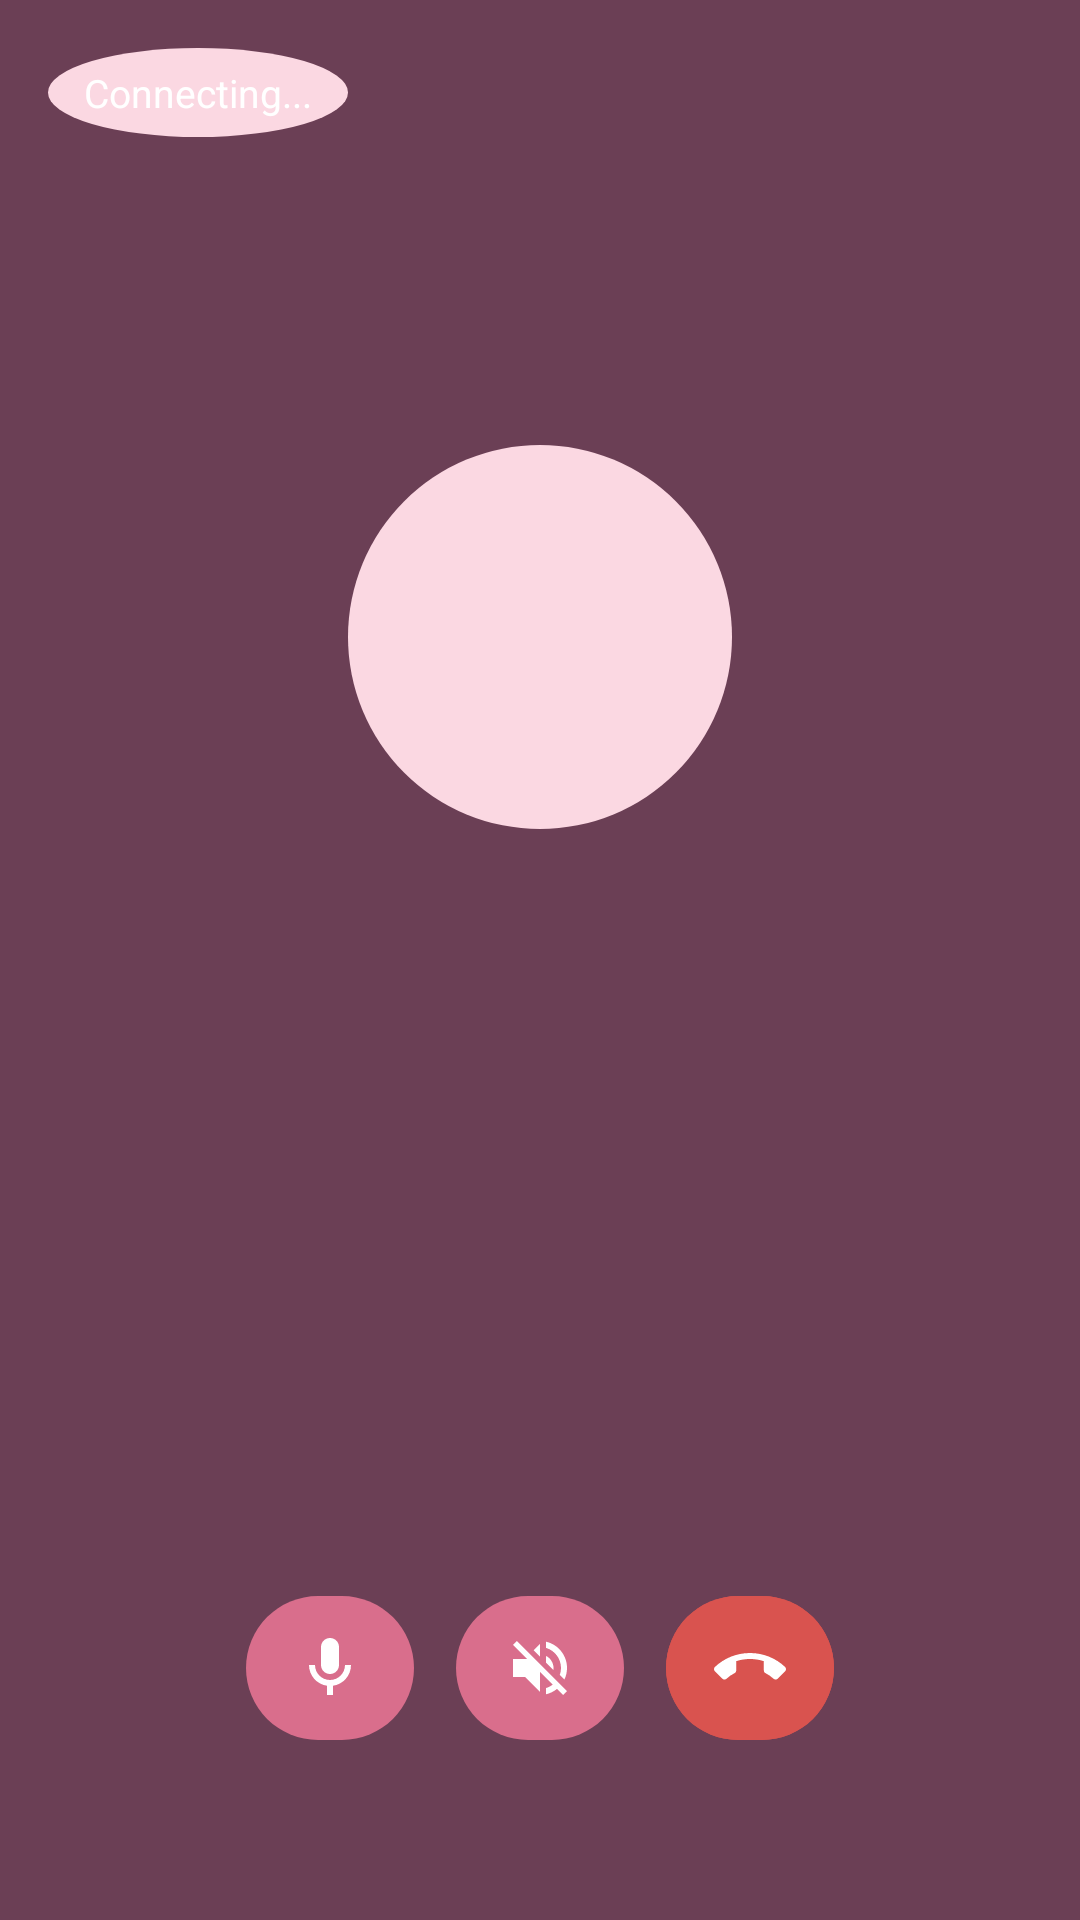

Produce the Android XML layout that renders to this screen, including the resource entries it uses.
<!-- AndroidManifest.xml: activity theme Theme.Calling.FullScreenCall -->
<!-- res/layout/activity_in_call.xml -->
<?xml version="1.0" encoding="utf-8"?>
<androidx.constraintlayout.widget.ConstraintLayout
    xmlns:android="http://schemas.android.com/apk/res/android"
    xmlns:app="http://schemas.android.com/apk/res-auto"
    xmlns:tools="http://schemas.android.com/tools"
    android:layout_width="match_parent"
    android:layout_height="match_parent"
    android:background="@color/plum_accent"
    tools:context=".ui.call.InCallActivity">

    <org.webrtc.SurfaceViewRenderer
        android:id="@+id/rendererRemote"
        android:layout_width="match_parent"
        android:layout_height="match_parent"
        android:visibility="gone" />

    <LinearLayout
        android:id="@+id/layoutAudioOnly"
        android:layout_width="wrap_content"
        android:layout_height="wrap_content"
        android:gravity="center_horizontal"
        android:orientation="vertical"
        app:layout_constraintBottom_toBottomOf="parent"
        app:layout_constraintEnd_toEndOf="parent"
        app:layout_constraintStart_toStartOf="parent"
        app:layout_constraintTop_toTopOf="parent"
        app:layout_constraintVertical_bias="0.32">

        <ImageView
            android:id="@+id/imagePartnerPhotoAudio"
            android:layout_width="128dp"
            android:layout_height="128dp"
            android:background="@drawable/bg_partner_photo_placeholder"
            android:contentDescription="@null"
            android:scaleType="centerCrop" />

        <TextView
            android:id="@+id/textPartnerNameAudio"
            android:layout_width="wrap_content"
            android:layout_height="wrap_content"
            android:layout_marginTop="16dp"
            android:textColor="@color/warm_on_primary"
            android:textSize="24sp"
            android:textStyle="bold"
            tools:text="Partner name" />

    </LinearLayout>

    <com.google.android.material.card.MaterialCardView
        android:id="@+id/cardLocalPreview"
        android:layout_width="120dp"
        android:layout_height="160dp"
        android:layout_margin="16dp"
        android:visibility="gone"
        app:cardCornerRadius="12dp"
        app:cardElevation="8dp"
        app:layout_constraintEnd_toEndOf="parent"
        app:layout_constraintTop_toTopOf="parent">

        <org.webrtc.SurfaceViewRenderer
            android:id="@+id/rendererLocal"
            android:layout_width="match_parent"
            android:layout_height="match_parent" />

    </com.google.android.material.card.MaterialCardView>

    <TextView
        android:id="@+id/textConnectionStatus"
        android:layout_width="wrap_content"
        android:layout_height="wrap_content"
        android:layout_margin="16dp"
        android:background="@drawable/bg_partner_photo_placeholder"
        android:paddingStart="12dp"
        android:paddingTop="6dp"
        android:paddingEnd="12dp"
        android:paddingBottom="6dp"
        android:text="Connecting..."
        android:textColor="@color/warm_on_primary"
        android:textSize="13sp"
        app:layout_constraintStart_toStartOf="parent"
        app:layout_constraintTop_toTopOf="parent" />

    <LinearLayout
        android:id="@+id/layoutControls"
        android:layout_width="wrap_content"
        android:layout_height="wrap_content"
        android:layout_marginBottom="56dp"
        android:gravity="center_vertical"
        android:orientation="horizontal"
        app:layout_constraintBottom_toBottomOf="parent"
        app:layout_constraintEnd_toEndOf="parent"
        app:layout_constraintStart_toStartOf="parent">

        <com.google.android.material.button.MaterialButton
            android:id="@+id/buttonMute"
            style="@style/CallControlButton"
            android:layout_marginEnd="14dp"
            app:icon="@drawable/ic_mic" />

        <com.google.android.material.button.MaterialButton
            android:id="@+id/buttonCamera"
            style="@style/CallControlButton"
            android:layout_marginEnd="14dp"
            android:visibility="gone"
            app:icon="@drawable/ic_videocam" />

        <com.google.android.material.button.MaterialButton
            android:id="@+id/buttonSwitchCamera"
            style="@style/CallControlButton"
            android:layout_marginEnd="14dp"
            android:visibility="gone"
            app:icon="@drawable/ic_camera_switch" />

        <com.google.android.material.button.MaterialButton
            android:id="@+id/buttonSpeaker"
            style="@style/CallControlButton"
            android:layout_marginEnd="14dp"
            app:icon="@drawable/ic_volume_off" />

        <com.google.android.material.button.MaterialButton
            android:id="@+id/buttonEndCall"
            style="@style/CallControlButton"
            android:backgroundTint="@color/status_error"
            app:icon="@drawable/ic_call_end" />

    </LinearLayout>

</androidx.constraintlayout.widget.ConstraintLayout>
<!-- resources referenced by this layout -->
<resources>
  <color name="plum_accent">#6B3F55</color>
  <color name="status_error">#D9534F</color>
  <color name="warm_on_primary">#FFFFFF</color>
  <!-- drawable bg_partner_photo_placeholder (drawable) -->
  <?xml version="1.0" encoding="utf-8"?>
  <shape xmlns:android="http://schemas.android.com/apk/res/android"
      android:shape="oval">
      <solid android:color="@color/blush_primary_light" />
  </shape>
  <!-- drawable ic_camera_switch (drawable) -->
  <?xml version="1.0" encoding="utf-8"?>
  <vector xmlns:android="http://schemas.android.com/apk/res/android"
      android:width="24dp"
      android:height="24dp"
      android:viewportWidth="24"
      android:viewportHeight="24"
      android:tint="#FFFFFF">
      <path
          android:fillColor="#FF000000"
          android:pathData="M20,4h-3.17L15,2L9,2 7.17,4L4,4c-1.1,0 -2,0.9 -2,2v12c0,1.1 0.9,2 2,2h16c1.1,0 2,-0.9 2,-2L22,6c0,-1.1 -0.9,-2 -2,-2z M12,18c-2.76,0 -5,-2.24 -5,-5 0,-2.76 2.24,-5 5,-5v2l3,-3 -3,-3v2c-3.86,0 -7,3.14 -7,7s3.14,7 7,7v0c1.95,0 3.73,-0.81 5,-2.1l-1.41,-1.41C15.12,17.39 13.65,18 12,18z" />
  </vector>
  <!-- drawable ic_mic (drawable) -->
  <?xml version="1.0" encoding="utf-8"?>
  <vector xmlns:android="http://schemas.android.com/apk/res/android"
      android:width="24dp"
      android:height="24dp"
      android:viewportWidth="24"
      android:viewportHeight="24"
      android:tint="#FFFFFF">
      <path
          android:fillColor="#FF000000"
          android:pathData="M12,14c1.66,0 3,-1.34 3,-3L15,5c0,-1.66 -1.34,-3 -3,-3S9,3.34 9,5v6c0,1.66 1.34,3 3,3z M17,11c0,2.76 -2.24,5 -5,5s-5,-2.24 -5,-5L5,11c0,3.53 2.61,6.43 6,6.92L11,21h2v-3.08c3.39,-0.49 6,-3.39 6,-6.92h-2z" />
  </vector>
  <!-- drawable ic_videocam (drawable) -->
  <?xml version="1.0" encoding="utf-8"?>
  <vector xmlns:android="http://schemas.android.com/apk/res/android"
      android:width="24dp"
      android:height="24dp"
      android:viewportWidth="24"
      android:viewportHeight="24"
      android:tint="#FFFFFF">
      <path
          android:fillColor="#FF000000"
          android:pathData="M17,10.5V7c0,-0.55 -0.45,-1 -1,-1L4,6c-0.55,0 -1,0.45 -1,1v10c0,0.55 0.45,1 1,1h12c0.55,0 1,-0.45 1,-1v-3.5l4,4v-11l-4,4z" />
  </vector>
  <!-- drawable ic_volume_off (drawable) -->
  <?xml version="1.0" encoding="utf-8"?>
  <vector xmlns:android="http://schemas.android.com/apk/res/android"
      android:width="24dp"
      android:height="24dp"
      android:viewportWidth="24"
      android:viewportHeight="24"
      android:tint="#FFFFFF">
      <path
          android:fillColor="#FF000000"
          android:pathData="M16.5,12c0,-1.77 -1.02,-3.29 -2.5,-4.03v2.21l2.45,2.45c0.03,-0.2 0.05,-0.41 0.05,-0.63z M19,12c0,0.82 -0.15,1.61 -0.41,2.34l1.53,1.53c0.56,-1.17 0.88,-2.48 0.88,-3.87 0,-4.28 -2.99,-7.86 -7,-8.77v2.06c2.89,0.86 5,3.54 5,6.71z M4.27,3L3,4.27 7.73,9L3,9v6h4l5,5v-6.73l4.25,4.25c-0.67,0.52 -1.42,0.93 -2.25,1.18v2.06c1.38,-0.31 2.63,-0.95 3.69,-1.81L19.73,21 21,19.73l-9,-9L4.27,3z M12,4L9.91,6.09 12,8.18L12,4z" />
  </vector>
  <style name="CallControlButton">
          <item name="android:layout_width">56dp</item>
          <item name="android:layout_height">56dp</item>
          <item name="backgroundTint">@color/blush_primary_dark</item>
          <item name="cornerRadius">28dp</item>
          <item name="iconGravity">textStart</item>
          <item name="iconPadding">0dp</item>
          <item name="iconSize">24dp</item>
          <item name="iconTint">@color/warm_on_primary</item>
      </style>
  <style name="Theme.Calling.FullScreenCall" parent="Theme.Calling">
          <item name="android:windowFullscreen">false</item>
          <item name="android:statusBarColor">@android:color/transparent</item>
      </style>
  <color name="blush_primary_light">#FBD8E2</color>
  <color name="blush_primary_dark">#D96E8C</color>
  <color name="blush_primary">#F28DA8</color>
  <color name="warm_background">#FFF6F8</color>
  <color name="warm_surface">#FFFFFF</color>
  <color name="warm_on_background">#3A2530</color>
</resources>
